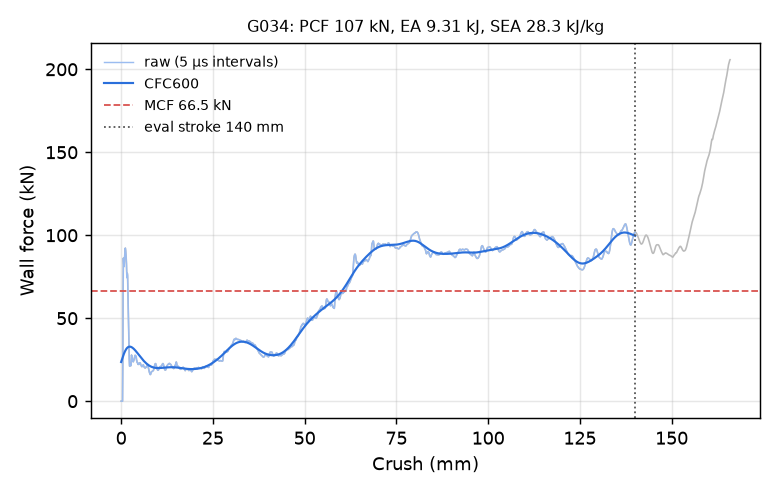

The table this chart was drawn from, first rows:
time_ms, crush_mm, force_kN, force_CFC600_kN
0.000000000000000000e+00, -0.000000000000000000e+00, 0.000000000000000000e+00, 2.361754963760901660e+01
5.306599196046590805e-03, 8.108483254909515381e-02, 0.000000000000000000e+00, 2.416454081792180020e+01
1.025942526757717133e-02, 1.567640155553817749e-01, 0.000000000000000000e+00, 2.470465780018321311e+01
1.521225087344646454e-02, 2.324431985616683960e-01, 0.000000000000000000e+00, 2.523666141562405230e+01
2.016507647931575775e-02, 3.081223666667938232e-01, 0.000000000000000000e+00, 2.575925481610213907e+01
2.511790208518505096e-02, 3.838015496730804443e-01, 0.000000000000000000e+00, 2.627108223331330805e+01
3.007072769105434418e-02, 4.594807326793670654e-01, 2.421395859203346390e+01, 2.677073129398251083e+01
3.502355515956878662e-02, 5.351595282554626465e-01, 6.757956456046950677e+01, 2.725675229112135867e+01
4.033015295863151550e-02, 6.162402629852294922e-01, 8.623391071735339608e+01, 2.772770626132051675e+01
4.528041556477546692e-02, 6.918725371360778809e-01, 8.289472134821866689e+01, 2.818222636433129225e+01
5.022616684436798096e-02, 7.674322128295898438e-01, 8.112229829832864425e+01, 2.861905976219702907e+01
5.516987293958663940e-02, 8.429570794105529785e-01, 8.249128685248005866e+01, 2.903708001955703111e+01
6.011014431715011597e-02, 9.184259176254272461e-01, 8.591749952209708852e+01, 2.943528660522461848e+01
6.504706293344497681e-02, 9.938398003578186035e-01, 8.937539797059542934e+01, 2.981280609879491195e+01
7.033265382051467896e-02, 1.074575424194335938e+00, 9.181796713196328596e+01, 3.016889717772435375e+01
7.526443153619766235e-02, 1.149902462959289551e+00, 9.222827054840925598e+01, 3.050295645042818293e+01
8.019905537366867065e-02, 1.225269079208374023e+00, 9.089401163704675923e+01, 3.081452232787706080e+01
8.513469249010086060e-02, 1.300647139549255371e+00, 8.881579792267334028e+01, 3.110327545172912167e+01
9.007007628679275513e-02, 1.376017451286315918e+00, 8.639079696175886625e+01, 3.136903582763480003e+01
9.500714391469955444e-02, 1.451409697532653809e+00, 8.255490634814137252e+01, 3.161175763677090700e+01
1.002955064177513123e-01, 1.532162427902221680e+00, 7.642302545676798786e+01, 3.183152194956572956e+01
1.052289456129074097e-01, 1.607491970062255859e+00, 7.440985080631357107e+01, 3.202852720730794545e+01
1.101571917533874512e-01, 1.682738900184631348e+00, 7.701226157101778824e+01, 3.220307995047826921e+01
1.150834411382675171e-01, 1.757952213287353516e+00, 7.555877915577346471e+01, 3.235558976304808709e+01
1.200112551450729370e-01, 1.833185911178588867e+00, 6.686493908475583225e+01, 3.248656695572746855e+01
1.252915114164352417e-01, 1.913797140121459961e+00, 5.735738273847498903e+01, 3.259661569896184830e+01
1.302218437194824219e-01, 1.989063620567321777e+00, 5.085687895592138830e+01, 3.268641913557139844e+01
1.351531744003295898e-01, 2.064343214035034180e+00, 4.229322303257522009e+01, 3.275672046522350911e+01
1.400857418775558472e-01, 2.139639616012573242e+00, 3.285226232413563707e+01, 3.280830384510400677e+01
1.450207978487014771e-01, 2.214972734451293945e+00, 2.523097589768620708e+01, 3.284197491955531234e+01
1.502885520458221436e-01, 2.295382976531982422e+00, 2.117500956810882684e+01, 3.285854144223689843e+01
1.551518738269805908e-01, 2.369618654251098633e+00, 2.112354125224042178e+01, 3.285879738611474465e+01
1.603041440248489380e-01, 2.448264360427856445e+00, 2.247368951678171456e+01, 3.284351369206604687e+01
1.650630533695220947e-01, 2.520904779434204102e+00, 2.266535560811206196e+01, 3.281343555837000281e+01
1.701147258281707764e-01, 2.598012447357177734e+00, 2.149025254951009956e+01, 3.276928297621228126e+01
1.751283854246139526e-01, 2.674539566040039062e+00, 2.139097750605922243e+01, 3.271175104710710002e+01
1.801128387451171875e-01, 2.750619411468505859e+00, 2.466817082567792241e+01, 3.264150978545643511e+01
1.850759536027908325e-01, 2.826372623443603516e+00, 2.779861286018043742e+01, 3.255920587719824510e+01
1.900169402360916138e-01, 2.901787042617797852e+00, 2.705772831041878135e+01, 3.246546720275856046e+01
1.952654868364334106e-01, 2.981894493103027344e+00, 2.492748380860651380e+01, 3.236090692503697852e+01
2.001729458570480347e-01, 3.056794643402099609e+00, 2.402149466801015620e+01, 3.224612398877652453e+01
2.050743699073791504e-01, 3.131601810455322266e+00, 2.527377166098391115e+01, 3.212170117684092219e+01
2.102974802255630493e-01, 3.211317300796508789e+00, 2.515473452252533804e+01, 3.198820394616724627e+01
2.151918560266494751e-01, 3.286014556884765625e+00, 2.372375010984402621e+01, 3.184618069609824786e+01
2.200860530138015747e-01, 3.360708236694335938e+00, 2.398570535252243374e+01, 3.169616277691761042e+01
2.253069579601287842e-01, 3.440386772155761719e+00, 2.477512117013404946e+01, 3.153866394920362382e+01
2.302002012729644775e-01, 3.515063524246215820e+00, 2.486450052161258739e+01, 3.137418058406395360e+01
2.350883185863494873e-01, 3.589660882949829102e+00, 2.548668814872915434e+01, 3.120319280867482803e+01
2.402918189764022827e-01, 3.669070243835449219e+00, 2.655414880639803599e+01, 3.102616598617609256e+01
2.451564222574234009e-01, 3.743306636810302734e+00, 2.702723554509563897e+01, 3.084355251884766602e+01
2.503190040588378906e-01, 3.822088956832885742e+00, 2.766957604597834930e+01, 3.065579394191195561e+01
2.551280260086059570e-01, 3.895474910736083984e+00, 2.742713549039373078e+01, 3.046332281729706182e+01
2.602176666259765625e-01, 3.973141670227050781e+00, 2.661746707941079393e+01, 3.026656390632924243e+01
2.652648687362670898e-01, 4.050159931182861328e+00, 2.706278736978653043e+01, 3.006593444273883620e+01
2.702678442001342773e-01, 4.126501560211181641e+00, 2.633516741518676341e+01, 2.986184398861622924e+01
2.752219736576080322e-01, 4.202097415924072266e+00, 2.472955160690564824e+01, 2.965469412522564241e+01
2.801259756088256836e-01, 4.276926517486572266e+00, 2.441872908704029399e+01, 2.944487745106085441e+01
2.852856516838073730e-01, 4.355656147003173828e+00, 2.334668368246848758e+01, 2.923277596141349122e+01
2.900973260402679443e-01, 4.429074287414550781e+00, 2.313026241266005556e+01, 2.901875956474000873e+01
2.951614856719970703e-01, 4.506344795227050781e+00, 2.313210558328172084e+01, 2.880318509688861184e+01
... 2,198 more rows
